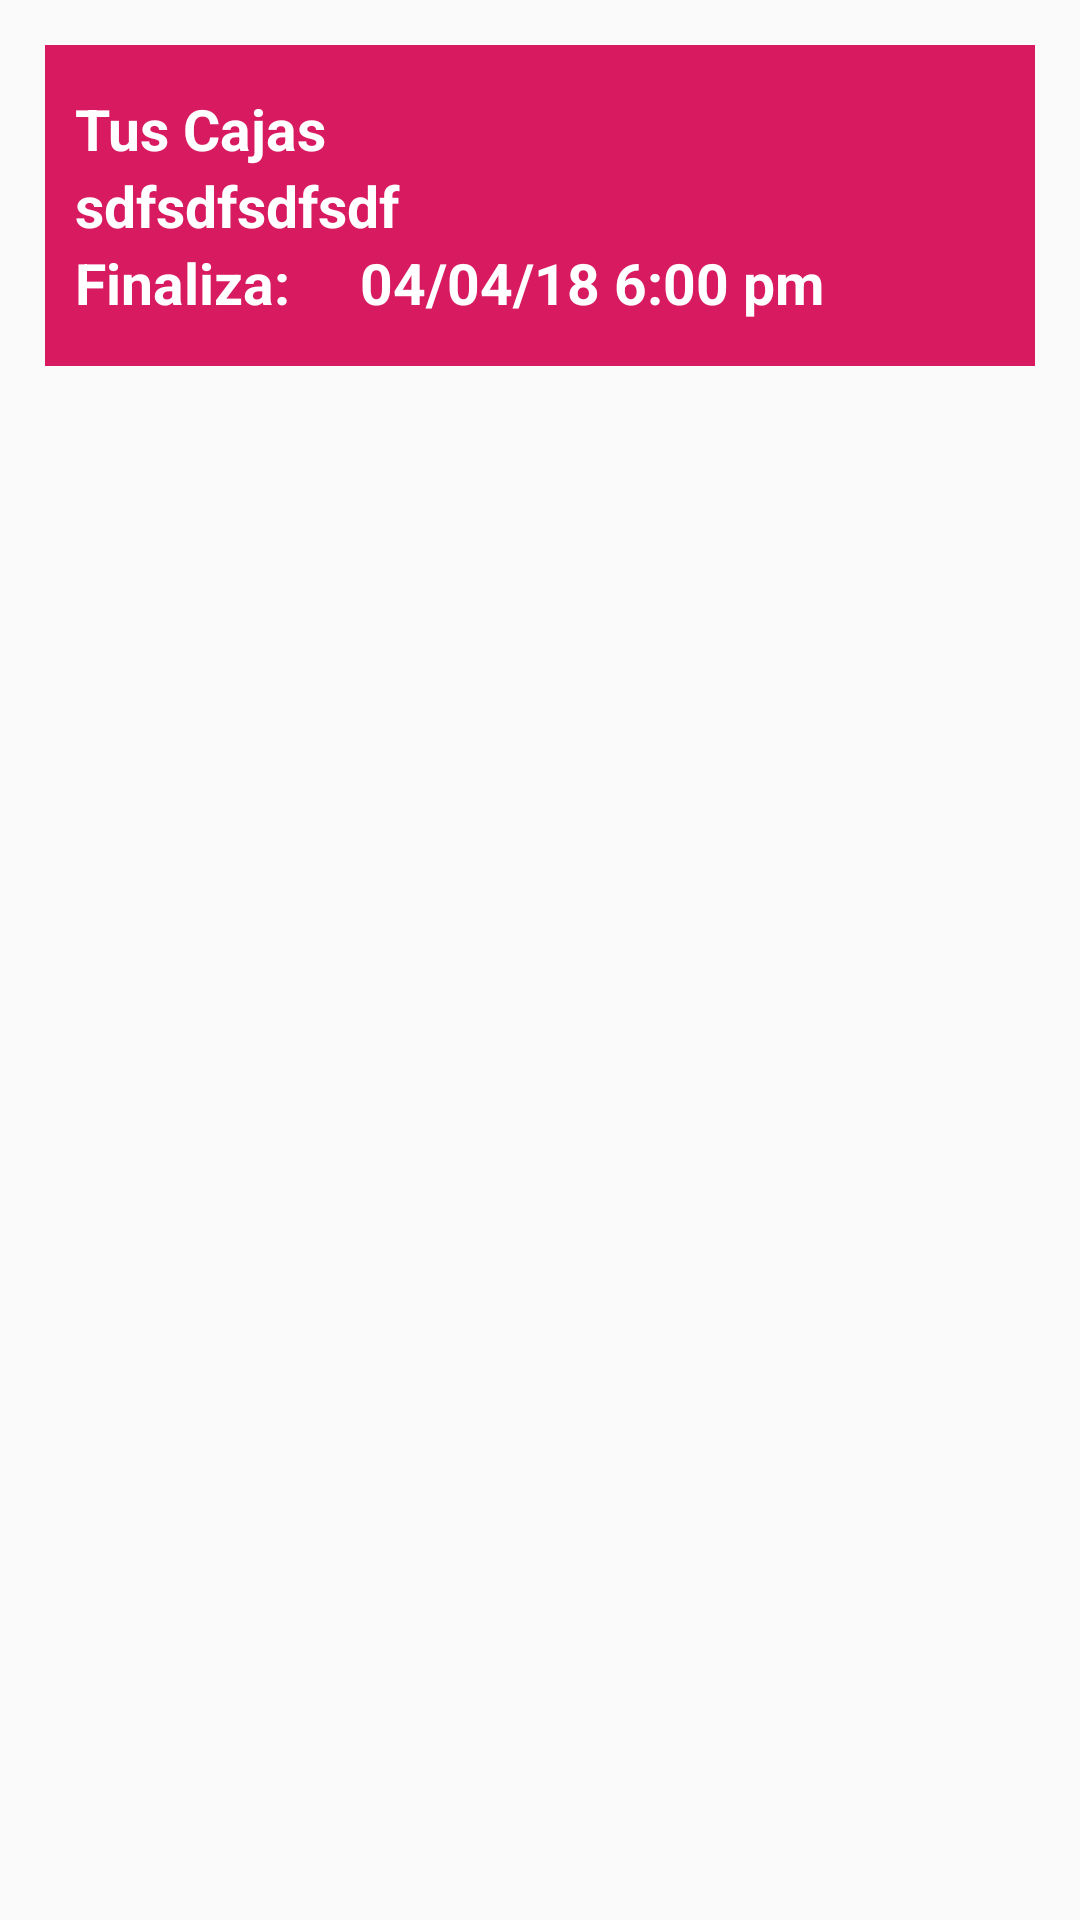

Produce the Android XML layout that renders to this screen, including the resource entries it uses.
<!-- AndroidManifest.xml: application theme AppTheme -->
<!-- res/layout/custom_list_pregones_activos.xml -->
<?xml version="1.0" encoding="utf-8"?>
<RelativeLayout xmlns:android="http://schemas.android.com/apk/res/android"
    android:padding="15dp"
    android:layout_width="match_parent"
    android:layout_height="match_parent"
    android:orientation="vertical">

    <LinearLayout
        android:id="@+id/pregonClick"
        android:layout_width="match_parent"
        android:layout_height="wrap_content"
        android:orientation="vertical"
        android:paddingBottom="15dp"
        android:paddingTop="15dp"
        android:background="@color/colorAccent"
        android:clickable="true"
        android:paddingLeft="10dp">


        <LinearLayout
            android:layout_width="match_parent"
            android:layout_height="match_parent"
            android:orientation="horizontal">

            <TextView
                android:id="@+id/companyName"
                android:layout_width="wrap_content"
                android:layout_height="wrap_content"
                android:text="Tus Cajas"
                android:textColor="@android:color/background_light"
                android:textSize="19sp"
                android:textStyle="bold" />

            
                
                
                
                
                
                

            <TextView
                android:id="@+id/companyCode"
                android:layout_width="match_parent"
                android:layout_height="wrap_content"
                android:text=""
                android:textSize="19sp"
                android:textStyle="bold"
                android:textColor="@android:color/background_light" />

        </LinearLayout>


        <LinearLayout
            android:layout_width="match_parent"
            android:layout_height="match_parent"
            android:orientation="horizontal">

            <TextView
                android:id="@+id/object"
                android:layout_width="match_parent"
                android:layout_height="wrap_content"
                android:text="sdfsdfsdfsdf"
                android:textSize="19sp"
                android:textStyle="bold"
                android:textColor="@android:color/background_light" />

        </LinearLayout>

        <LinearLayout
            android:layout_width="match_parent"
            android:layout_height="match_parent"
            android:orientation="horizontal">

            <TextView
                android:layout_width="wrap_content"
                android:layout_height="wrap_content"
                android:text="Finaliza:     "
                android:textSize="19sp"
                android:textStyle="bold"
                android:textColor="@android:color/background_light" />

            <TextView
                android:id="@+id/endDate"
                android:layout_width="match_parent"
                android:layout_height="wrap_content"
                android:text="04/04/18 6:00 pm"
                android:textSize="19sp"
                android:textStyle="bold"
                android:textColor="@android:color/background_light" />

        </LinearLayout>

        <TextView
            android:id="@+id/ident_pregon"
            android:layout_width="wrap_content"
            android:layout_height="0dp"
            android:text=""
            android:visibility="invisible"/>

        <TextView
            android:id="@+id/ident_campaign"
            android:layout_width="wrap_content"
            android:layout_height="0dp"
            android:text=""
            android:visibility="invisible"/>

        <TextView
            android:id="@+id/ident_cliente"
            android:layout_width="wrap_content"
            android:layout_height="0dp"
            android:text=""
            android:visibility="invisible"/>


    </LinearLayout>


</RelativeLayout>
<!-- resources referenced by this layout -->
<resources>
  <color name="colorAccent">#D81B60</color>
  <style name="AppTheme" parent="Theme.AppCompat.Light.DarkActionBar">
          
          <item name="colorPrimary">@color/colorPrimary</item>
          <item name="colorPrimaryDark">@color/colorPrimaryDark</item>
          <item name="colorAccent">@color/colorAccent</item>
      </style>
  <color name="colorPrimary">#D81B60</color>
  <color name="colorPrimaryDark">#AA184D</color>
</resources>
